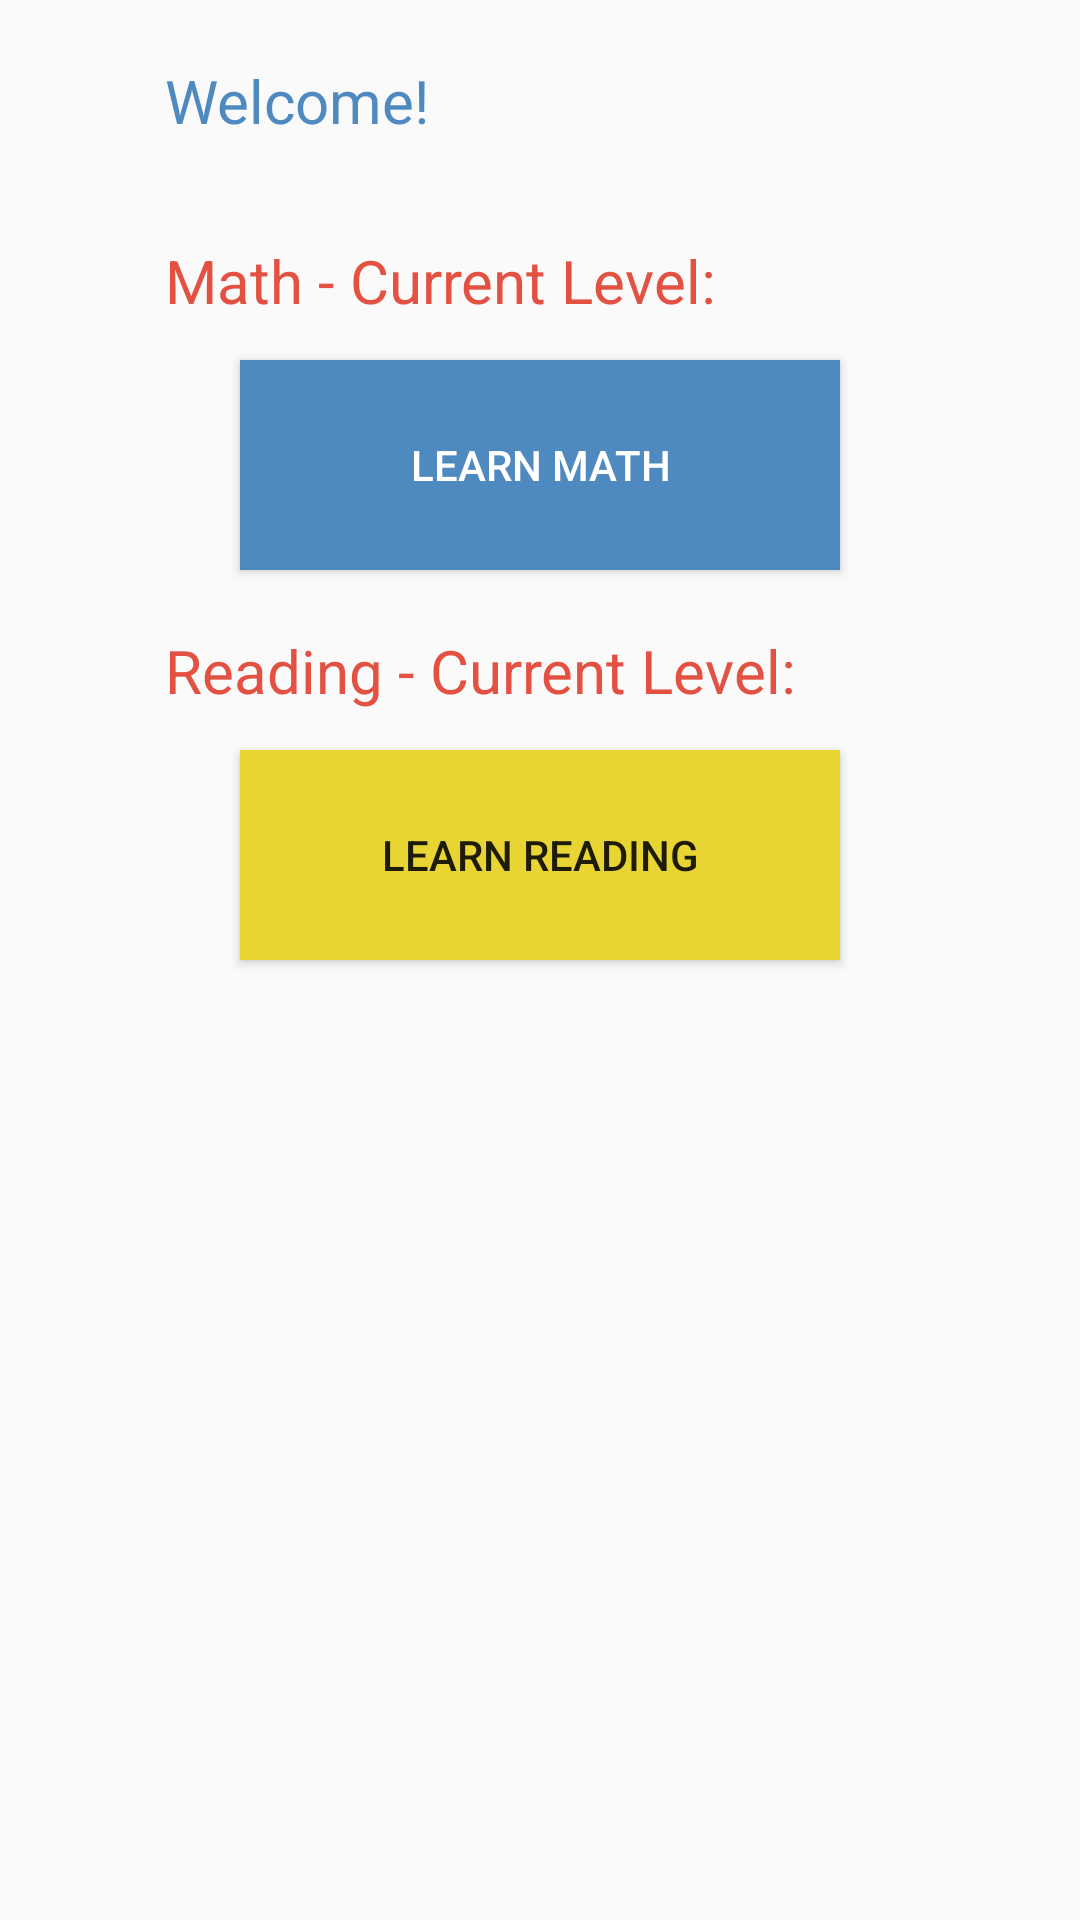

This screen was rendered from an Android layout file. Write that file and the resources it references.
<!-- AndroidManifest.xml: application theme AppTheme -->
<!-- res/layout/activity_student_home.xml -->
<?xml version="1.0" encoding="utf-8"?>
<LinearLayout xmlns:android="http://schemas.android.com/apk/res/android"
    xmlns:app="http://schemas.android.com/apk/res-auto"
    xmlns:tools="http://schemas.android.com/tools"
    android:layout_width="match_parent"
    android:layout_height="match_parent"
    android:orientation="vertical"
    tools:context="com.example.moher.cis350project.StudentHome">

    <TextView
        android:id="@+id/welcome"
        android:layout_width="250dp"
        android:layout_height="60dp"
        android:layout_gravity="center"
        android:layout_marginTop="20dp"
        android:text="Welcome!"
        android:textColor="@color/blue"
        android:textColorHighlight="@color/blue"
        android:textSize="20dp"/>

    <TextView
        android:id="@+id/mathLevel"
        android:layout_width="250dp"
        android:layout_height="40dp"
        android:layout_gravity="center"
        android:text="Math - Current Level: "
        android:textColor="@color/red"
        android:textColorHighlight="@android:color/primary_text_dark"

        android:textSize="20dp"/>

    <Button
        android:id = "@+id/doMath"
        android:layout_width="200dp"
        android:layout_height="70dp"
        android:text="@string/resumeMath"
        android:layout_gravity="center_horizontal"
        android:background="@color/blue"
        android:textColor="@android:color/white"
        />

    <TextView
        android:id="@+id/readLevel"
        android:layout_width="250dp"
        android:layout_height="40dp"
        android:layout_gravity="center"
        android:layout_marginTop="20dp"
        android:text="Reading - Current Level: "
        android:textColor="@color/red"
        android:textColorHighlight="@android:color/primary_text_dark"

        android:textSize="20dp"/>

    <Button
        android:id = "@+id/doReading"
        android:layout_width="200dp"
        android:layout_height="70dp"
        android:text="@string/resumeRead"
        android:layout_gravity="center_horizontal"
        android:background="@color/yellow"
       />

</LinearLayout>
<!-- resources referenced by this layout -->
<resources>
  <color name="blue">#4E8AC0</color>
  <color name="red">#E25141</color>
  <color name="yellow">#E8D533</color>
  <string name="resumeMath">Learn Math</string>
  <string name="resumeRead">Learn Reading</string>
  <style name="AppTheme" parent="Theme.AppCompat.Light.DarkActionBar">
          
          <item name="colorPrimary">@color/colorPrimary</item>
          <item name="colorPrimaryDark">@color/colorPrimaryDark</item>
          <item name="colorAccent">@color/colorAccent</item>
          <item name="android:windowAnimationStyle">@style/CustomActivityAnimation</item>
      </style>
  <color name="colorPrimary">#E25141</color>
  <color name="colorPrimaryDark">#4E8AC0</color>
  <color name="colorAccent">#FF4081</color>
  <style name="CustomActivityAnimation" parent="@android:style/Animation.Activity">
          <item name="android:activityOpenEnterAnimation">@anim/fade_in</item>
          <item name="android:activityOpenExitAnimation">@anim/fade_out</item>
          <item name="android:activityCloseEnterAnimation">@anim/fade_in</item>
          <item name="android:activityCloseExitAnimation">@anim/fade_out</item>
      </style>
</resources>
